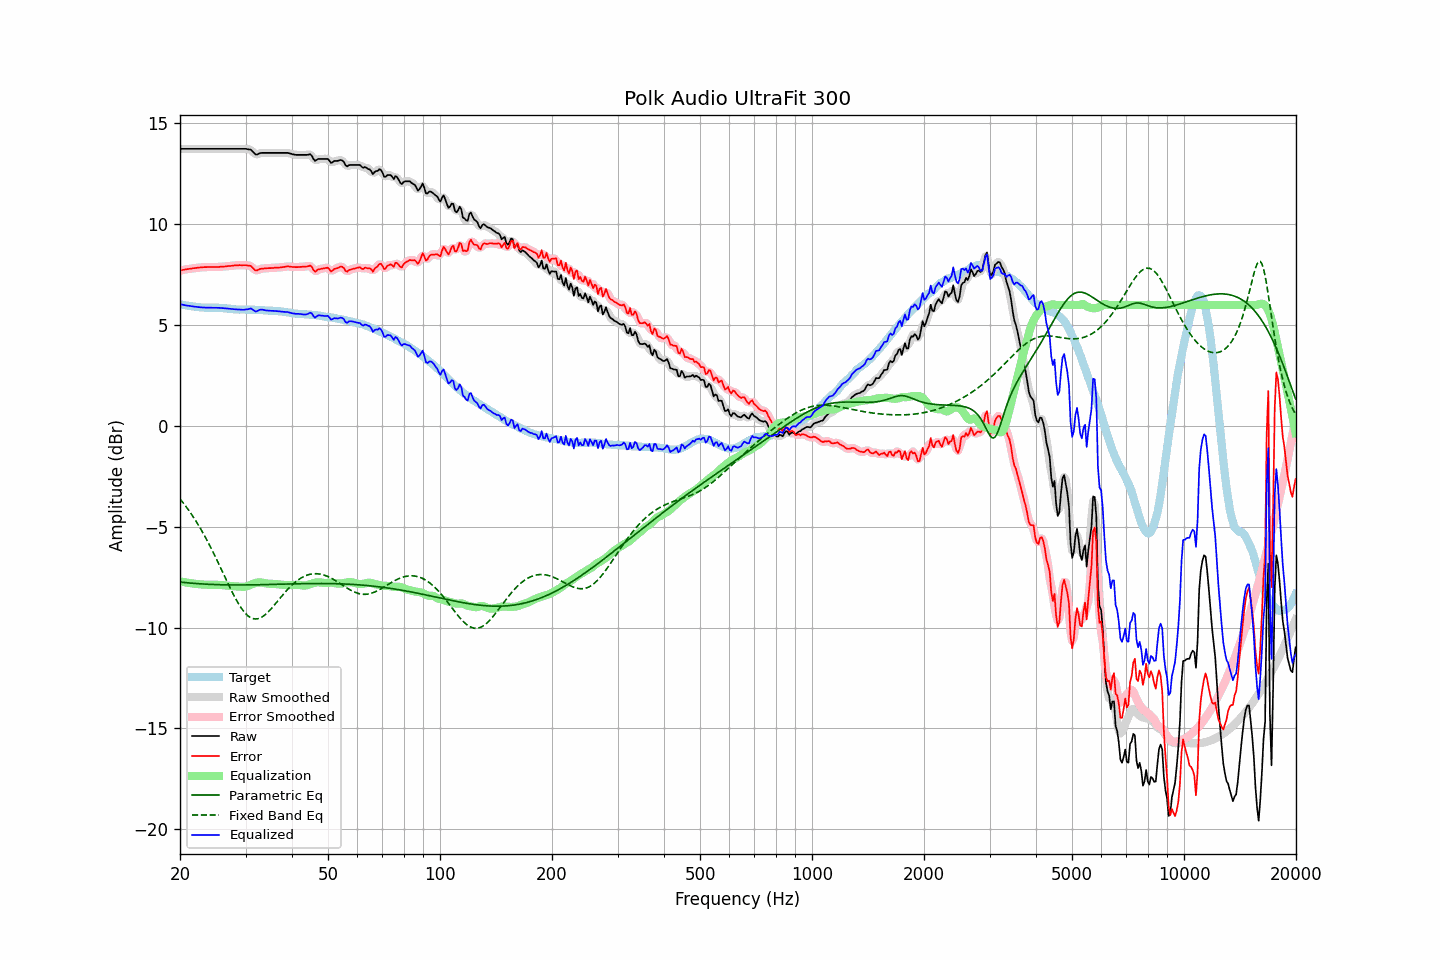

The data file committed next to this chart (first rows):
frequency, raw, error, smoothed, error_smoothed, equalization, parametric_eq, fixed_band_eq, equalized_raw, equalized_smoothed, target
20.00, 13.74, 7.71, 13.74, 7.71, -7.71, -7.74, -3.62, 6.03, 6.03, 6.03
20.20, 13.74, 7.72, 13.74, 7.72, -7.72, -7.75, -3.72, 6.02, 6.02, 6.02
20.40, 13.74, 7.74, 13.74, 7.74, -7.74, -7.76, -3.82, 6.00, 6.00, 6.00
20.61, 13.74, 7.75, 13.74, 7.75, -7.75, -7.77, -3.92, 5.99, 5.99, 5.99
20.81, 13.74, 7.77, 13.74, 7.77, -7.77, -7.78, -4.03, 5.98, 5.98, 5.97
21.02, 13.74, 7.78, 13.74, 7.78, -7.78, -7.79, -4.14, 5.96, 5.96, 5.96
21.23, 13.74, 7.79, 13.74, 7.79, -7.79, -7.79, -4.25, 5.95, 5.95, 5.95
21.44, 13.74, 7.80, 13.74, 7.81, -7.81, -7.80, -4.37, 5.94, 5.94, 5.94
21.66, 13.74, 7.82, 13.74, 7.82, -7.82, -7.81, -4.48, 5.93, 5.93, 5.92
21.87, 13.74, 7.82, 13.74, 7.83, -7.83, -7.81, -4.61, 5.92, 5.92, 5.92
22.09, 13.74, 7.83, 13.74, 7.84, -7.84, -7.82, -4.73, 5.91, 5.91, 5.91
22.31, 13.74, 7.84, 13.74, 7.84, -7.85, -7.82, -4.86, 5.90, 5.90, 5.90
22.54, 13.74, 7.85, 13.74, 7.85, -7.85, -7.83, -4.99, 5.89, 5.89, 5.89
22.76, 13.74, 7.87, 13.74, 7.86, -7.86, -7.84, -5.13, 5.88, 5.88, 5.88
22.99, 13.74, 7.87, 13.74, 7.87, -7.87, -7.84, -5.27, 5.88, 5.88, 5.88
23.22, 13.74, 7.88, 13.74, 7.87, -7.87, -7.85, -5.41, 5.87, 5.87, 5.87
23.45, 13.74, 7.88, 13.74, 7.88, -7.88, -7.85, -5.56, 5.87, 5.87, 5.87
23.69, 13.74, 7.88, 13.74, 7.88, -7.88, -7.85, -5.71, 5.86, 5.86, 5.87
23.92, 13.74, 7.88, 13.74, 7.88, -7.88, -7.86, -5.86, 5.86, 5.86, 5.86
24.16, 13.74, 7.88, 13.74, 7.88, -7.88, -7.86, -6.01, 5.86, 5.86, 5.86
24.40, 13.74, 7.88, 13.74, 7.88, -7.88, -7.86, -6.17, 5.86, 5.86, 5.86
24.65, 13.74, 7.88, 13.74, 7.88, -7.88, -7.87, -6.33, 5.86, 5.86, 5.86
24.89, 13.74, 7.88, 13.74, 7.88, -7.88, -7.87, -6.49, 5.86, 5.86, 5.86
25.14, 13.74, 7.88, 13.74, 7.88, -7.88, -7.87, -6.66, 5.86, 5.86, 5.86
25.39, 13.74, 7.88, 13.74, 7.89, -7.89, -7.88, -6.83, 5.86, 5.86, 5.86
25.65, 13.74, 7.89, 13.74, 7.89, -7.89, -7.88, -6.99, 5.85, 5.85, 5.85
25.91, 13.74, 7.89, 13.74, 7.90, -7.90, -7.88, -7.16, 5.85, 5.85, 5.85
26.16, 13.74, 7.91, 13.74, 7.90, -7.90, -7.88, -7.33, 5.84, 5.84, 5.84
26.43, 13.74, 7.91, 13.74, 7.91, -7.91, -7.88, -7.50, 5.83, 5.83, 5.84
26.69, 13.74, 7.92, 13.74, 7.92, -7.92, -7.89, -7.67, 5.83, 5.83, 5.83
26.96, 13.74, 7.93, 13.74, 7.92, -7.93, -7.89, -7.84, 5.82, 5.82, 5.81
27.23, 13.74, 7.93, 13.74, 7.93, -7.93, -7.89, -8.00, 5.81, 5.81, 5.81
27.50, 13.74, 7.94, 13.74, 7.94, -7.94, -7.89, -8.17, 5.80, 5.80, 5.80
27.77, 13.74, 7.95, 13.74, 7.95, -7.95, -7.89, -8.33, 5.79, 5.79, 5.79
28.05, 13.74, 7.96, 13.74, 7.96, -7.96, -7.89, -8.48, 5.79, 5.79, 5.78
28.33, 13.74, 7.96, 13.74, 7.97, -7.96, -7.89, -8.63, 5.78, 5.78, 5.78
28.62, 13.74, 7.97, 13.74, 7.97, -7.97, -7.89, -8.77, 5.77, 5.77, 5.78
28.90, 13.74, 7.98, 13.74, 7.97, -7.97, -7.89, -8.90, 5.77, 5.77, 5.77
29.19, 13.74, 7.97, 13.74, 7.97, -7.98, -7.89, -9.02, 5.76, 5.76, 5.77
29.48, 13.74, 7.97, 13.74, 7.97, -7.98, -7.89, -9.13, 5.76, 5.76, 5.77
29.78, 13.74, 7.97, 13.74, 7.97, -7.98, -7.89, -9.24, 5.76, 5.76, 5.77
30.08, 13.74, 7.97, 13.74, 7.97, -7.97, -7.89, -9.32, 5.78, 5.77, 5.77
30.38, 13.72, 7.95, 13.73, 7.97, -7.94, -7.89, -9.40, 5.78, 5.79, 5.77
30.68, 13.71, 7.95, 13.72, 7.95, -7.91, -7.89, -9.46, 5.80, 5.81, 5.77
30.99, 13.70, 7.94, 13.68, 7.92, -7.88, -7.89, -9.51, 5.83, 5.81, 5.76
31.30, 13.62, 7.86, 13.62, 7.86, -7.84, -7.88, -9.55, 5.78, 5.78, 5.76
31.61, 13.54, 7.78, 13.54, 7.78, -7.81, -7.88, -9.57, 5.73, 5.73, 5.76
31.93, 13.46, 7.71, 13.49, 7.73, -7.79, -7.88, -9.58, 5.67, 5.70, 5.76
32.24, 13.46, 7.72, 13.47, 7.72, -7.77, -7.88, -9.57, 5.69, 5.70, 5.75
32.57, 13.50, 7.76, 13.49, 7.75, -7.76, -7.88, -9.55, 5.74, 5.73, 5.74
32.89, 13.53, 7.79, 13.52, 7.78, -7.76, -7.88, -9.52, 5.77, 5.76, 5.74
33.22, 13.54, 7.80, 13.54, 7.80, -7.77, -7.88, -9.48, 5.77, 5.77, 5.74
33.55, 13.54, 7.81, 13.55, 7.81, -7.79, -7.87, -9.42, 5.75, 5.76, 5.74
33.89, 13.54, 7.82, 13.54, 7.82, -7.81, -7.87, -9.36, 5.74, 5.74, 5.72
34.23, 13.54, 7.82, 13.54, 7.82, -7.82, -7.87, -9.29, 5.72, 5.72, 5.72
34.57, 13.54, 7.82, 13.54, 7.82, -7.83, -7.87, -9.22, 5.72, 5.72, 5.72
34.92, 13.54, 7.83, 13.54, 7.83, -7.83, -7.87, -9.13, 5.71, 5.71, 5.72
35.27, 13.54, 7.83, 13.54, 7.83, -7.83, -7.86, -9.04, 5.71, 5.71, 5.71
35.62, 13.54, 7.83, 13.54, 7.84, -7.84, -7.86, -8.95, 5.71, 5.71, 5.71
35.97, 13.54, 7.85, 13.54, 7.84, -7.84, -7.86, -8.86, 5.70, 5.70, 5.70
... 635 more rows
